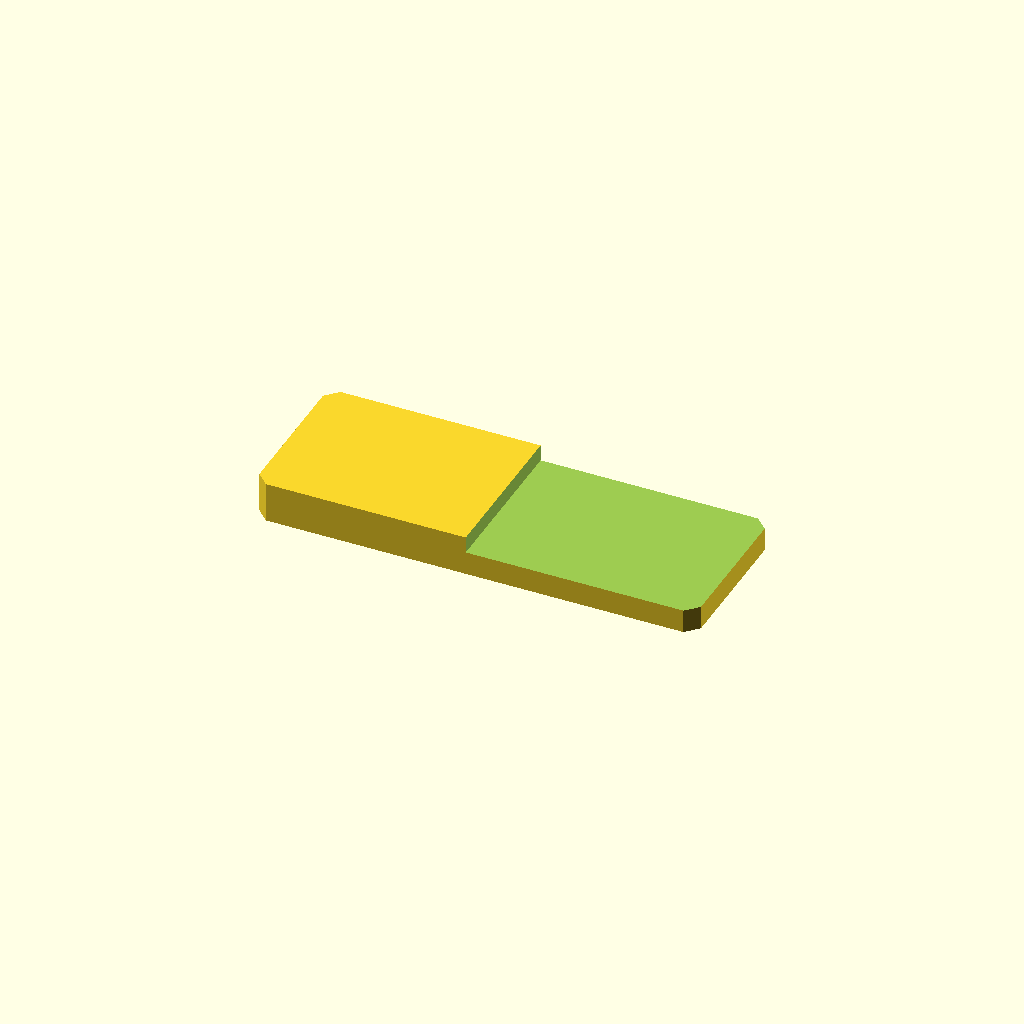
Cell 1: the model at its default parameters.
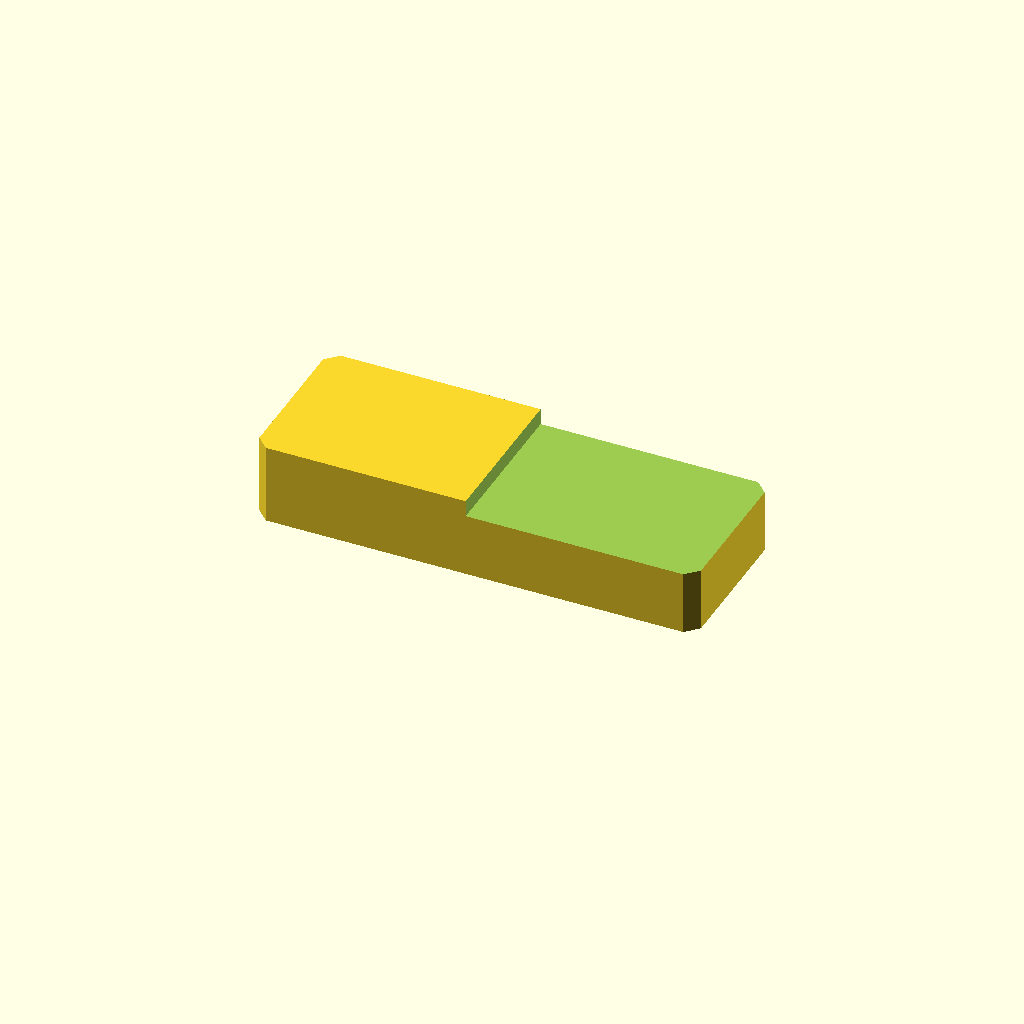
Cell 2: plate_t = 20 (everything else at default).
All cells are drawn from one camera (rotation 55°, 0°, 25°, orthographic, colour scheme Cornfield), so only the parameter changes between them.
Source of the model, optional_data/data/sketch2/steppedbars/part_0122.scad:
$fn = 32;

// ----------------------------------------------------------------------
// Stepped bar: endstep, 110 x 40 x 10/5.9 mm
// ----------------------------------------------------------------------

// --- parameters (mm) ---
bar_l = 110;              // bar length, X
bar_w = 40;               // bar width, Y
plate_t = 10;             // thickness of the thick zone, Z
thin_t = 5.9;             // thickness of the thin zone
corner_c = 3;             // corner chamfer of the bar
step_cut = 4.1;           // material removed from the thin zone
step_x = 52.8;            // step position from the left end
depth_1 = 4.1;            // depth of cut 1 from the top face

profile = [[3, 0], [107, 0], [110, 3], [110, 37], [107, 40], [3, 40], [0, 37], [0, 3]];  // primary outline, 8 points, counter clockwise
void_1 = [[52.8, -1], [111, -1], [111, 41], [52.8, 41]];  // thin zone beyond the step, 4 points

// --- the one profile operation ---
difference() {
  linear_extrude(height = plate_t) polygon(points = profile);
  translate([0, 0, plate_t - depth_1])
    linear_extrude(height = depth_1 + 1) polygon(points = void_1);
}
Customizer parameters (derived from the source; name, type, default, range or options):
bar_l: number, default 110
bar_w: number, default 40
plate_t: number, default 10
thin_t: number, default 5.9
corner_c: number, default 3
step_cut: number, default 4.1
step_x: number, default 52.8
depth_1: number, default 4.1
